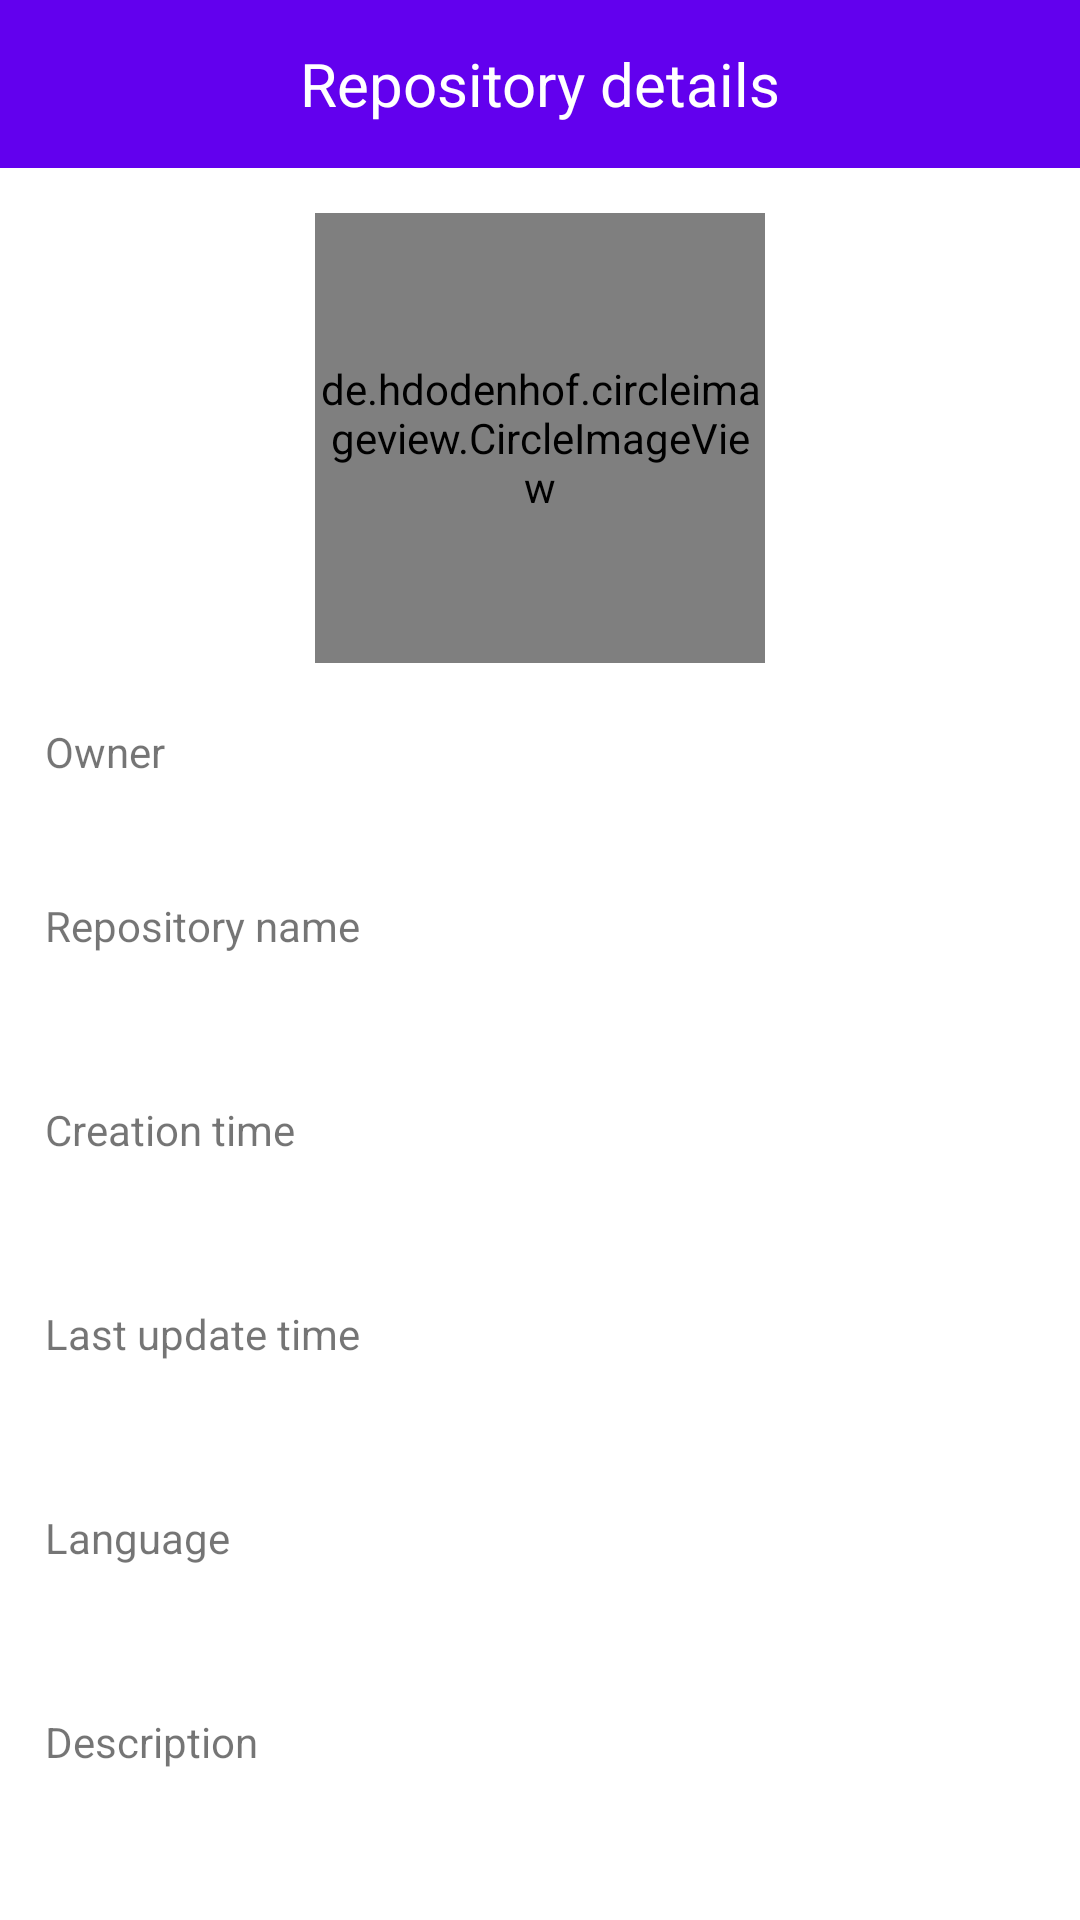

Layout XML and referenced resources for this Android screen:
<!-- AndroidManifest.xml: application theme Theme.TestApp -->
<!-- res/layout/activity_repository_details.xml -->
<?xml version="1.0" encoding="utf-8"?>
<LinearLayout xmlns:android="http://schemas.android.com/apk/res/android"
    xmlns:app="http://schemas.android.com/apk/res-auto"
    xmlns:tools="http://schemas.android.com/tools"
    android:layout_width="match_parent"
    android:layout_height="match_parent"
    android:orientation="vertical"
    tools:context=".activities.repo_details.RepositoryDetailsActivity">

    <com.google.android.material.appbar.AppBarLayout
        android:id="@+id/appBarLayout"
        android:layout_width="match_parent"
        android:layout_height="?actionBarSize">

        <com.google.android.material.appbar.MaterialToolbar
            android:layout_width="match_parent"
            android:layout_height="wrap_content"
            app:contentInsetStart="0dp">

            <RelativeLayout
                android:layout_width="match_parent"
                android:layout_height="wrap_content">

                <androidx.appcompat.widget.AppCompatImageView
                    android:id="@+id/backIcon"
                    android:layout_width="50dp"
                    android:layout_height="50dp"
                    android:padding="15dp"
                    app:srcCompat="@drawable/ic_back"
                    android:tint="@color/white">
                </androidx.appcompat.widget.AppCompatImageView>

                <TextView
                    android:layout_width="wrap_content"
                    android:layout_height="wrap_content"
                    android:layout_centerInParent="true"
                    android:text="@string/repository_details"
                    android:textSize="20sp"
                    android:textColor="@color/white">
                </TextView>

            </RelativeLayout>


        </com.google.android.material.appbar.MaterialToolbar>

    </com.google.android.material.appbar.AppBarLayout>


    <ScrollView
        android:layout_width="match_parent"
        android:layout_height="match_parent">

        <LinearLayout
            android:layout_width="match_parent"
            android:layout_height="wrap_content"
            android:padding="15dp"
            android:orientation="vertical">

            <de.hdodenhof.circleimageview.CircleImageView
                android:id="@+id/image"
                android:layout_width="150dp"
                android:layout_height="150dp"
                android:src="@mipmap/ic_launcher"
                android:layout_gravity="center_horizontal"
                android:transitionName="profile"
                android:scaleType="centerCrop">
            </de.hdodenhof.circleimageview.CircleImageView>

            <TextView
                android:layout_width="match_parent"
                android:layout_height="wrap_content"
                android:layout_marginTop="20dp"
                android:text="@string/owner">
            </TextView>

            <TextView
                android:id="@+id/ownerNameTV"
                android:layout_width="match_parent"
                android:layout_height="wrap_content"
                android:textColor="@color/linkColor"
                android:layout_marginTop="10dp"
                android:textStyle="bold"
                android:text="">
            </TextView>

            <TextView
                android:layout_width="match_parent"
                android:layout_height="wrap_content"
                android:layout_marginTop="10dp"
                android:text="@string/repository_name">
            </TextView>

            <TextView
                android:id="@+id/repositoryNameTV"
                android:layout_width="match_parent"
                android:layout_height="wrap_content"
                android:textColor="@color/linkColor"
                android:layout_marginTop="10dp"
                android:textStyle="bold"
                android:text="">
            </TextView>

            <TextView
                android:layout_width="match_parent"
                android:layout_height="wrap_content"
                android:layout_marginTop="20dp"
                android:text="@string/creation_time">
            </TextView>

            <TextView
                android:id="@+id/creationDateTV"
                android:layout_width="match_parent"
                android:layout_height="wrap_content"
                android:textColor="@color/black"
                android:layout_marginTop="10dp"
                android:textStyle="bold"
                android:text="">
            </TextView>

            <TextView
                android:layout_width="match_parent"
                android:layout_height="wrap_content"
                android:layout_marginTop="20dp"
                android:text="@string/last_update_time">
            </TextView>

            <TextView
                android:id="@+id/lastUpdateDateTV"
                android:layout_width="match_parent"
                android:layout_height="wrap_content"
                android:textColor="@color/black"
                android:layout_marginTop="10dp"
                android:textStyle="bold"
                android:text="">
            </TextView>

            <TextView
                android:layout_width="match_parent"
                android:layout_height="wrap_content"
                android:layout_marginTop="20dp"
                android:text="@string/language">
            </TextView>

            <TextView
                android:id="@+id/languageTV"
                android:layout_width="match_parent"
                android:layout_height="wrap_content"
                android:textColor="@color/black"
                android:layout_marginTop="10dp"
                android:textStyle="bold"
                android:text="">
            </TextView>

            <TextView
                android:layout_width="match_parent"
                android:layout_height="wrap_content"
                android:layout_marginTop="20dp"
                android:text="@string/description">
            </TextView>

            <TextView
                android:id="@+id/descTV"
                android:layout_width="match_parent"
                android:layout_height="wrap_content"
                android:textColor="@color/black"
                android:layout_marginTop="10dp"
                android:textStyle="bold"
                android:text="">
            </TextView>


        </LinearLayout>

    </ScrollView>

</LinearLayout>
<!-- resources referenced by this layout -->
<resources>
  <color name="black">#FF000000</color>
  <color name="linkColor">#1E88E5</color>
  <color name="white">#FFFFFFFF</color>
  <string name="creation_time">Creation time</string>
  <string name="description">Description</string>
  <string name="language">Language</string>
  <string name="last_update_time">Last update time</string>
  <string name="owner">Owner</string>
  <string name="repository_details">Repository details</string>
  <string name="repository_name">Repository name</string>
  <style name="Theme.TestApp" parent="Theme.MaterialComponents.DayNight.NoActionBar">
          
          <item name="colorPrimary">@color/purple_500</item>
          <item name="colorPrimaryVariant">@color/purple_700</item>
          <item name="colorAccent">@color/purple_200</item>
          <item name="colorOnPrimary">@color/white</item>
          
          <item name="colorSecondary">@color/purple_200</item>
          <item name="colorSecondaryVariant">@color/teal_700</item>
          <item name="colorOnSecondary">@color/black</item>
          
          <item name="android:statusBarColor" tools:targetApi="l">?attr/colorPrimaryVariant</item>
          
  
          <item name="android:windowContentTransitions">true</item>
      </style>
  <color name="purple_500">#FF6200EE</color>
  <color name="purple_700">#FF3700B3</color>
  <color name="purple_200">#FFBB86FC</color>
  <color name="teal_700">#FF018786</color>
</resources>
